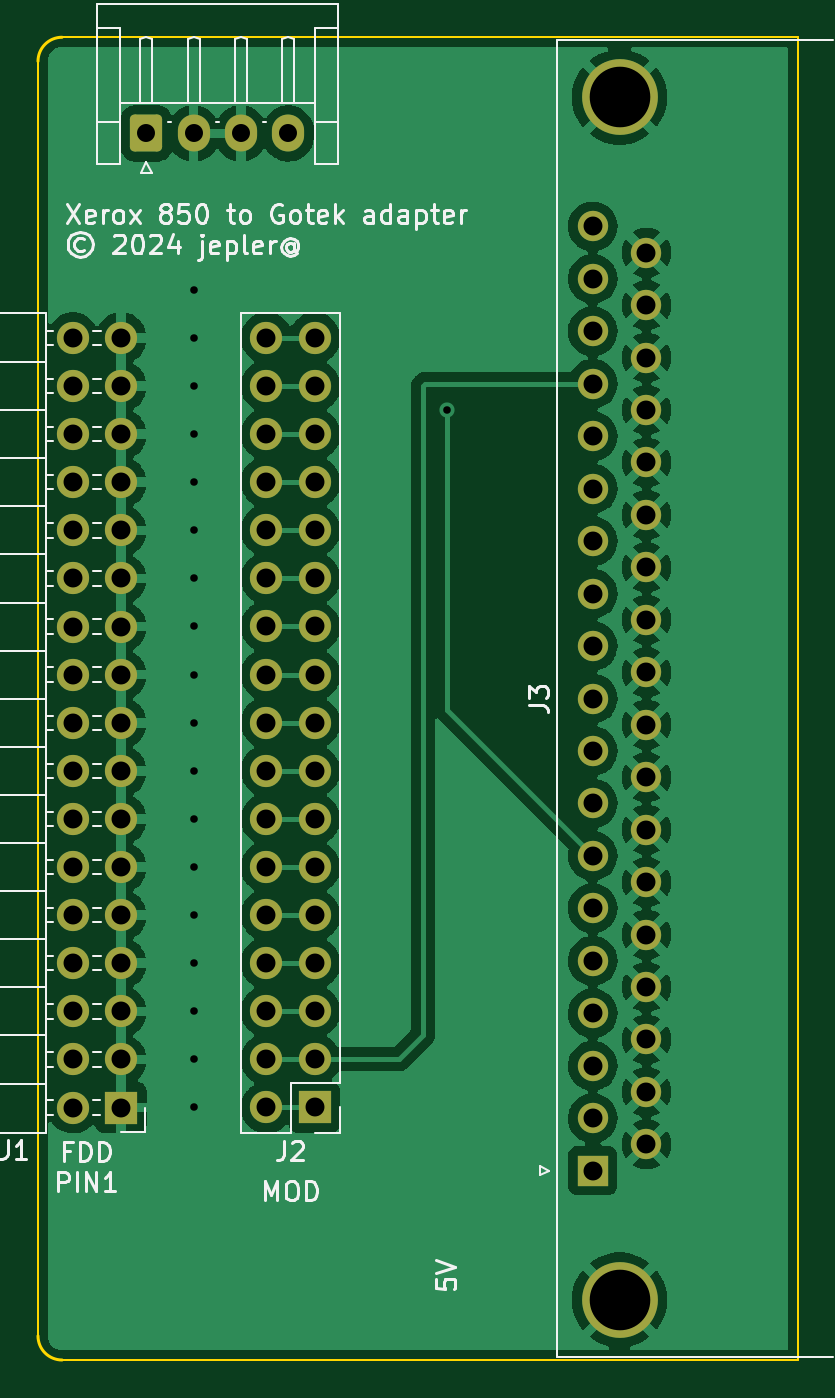
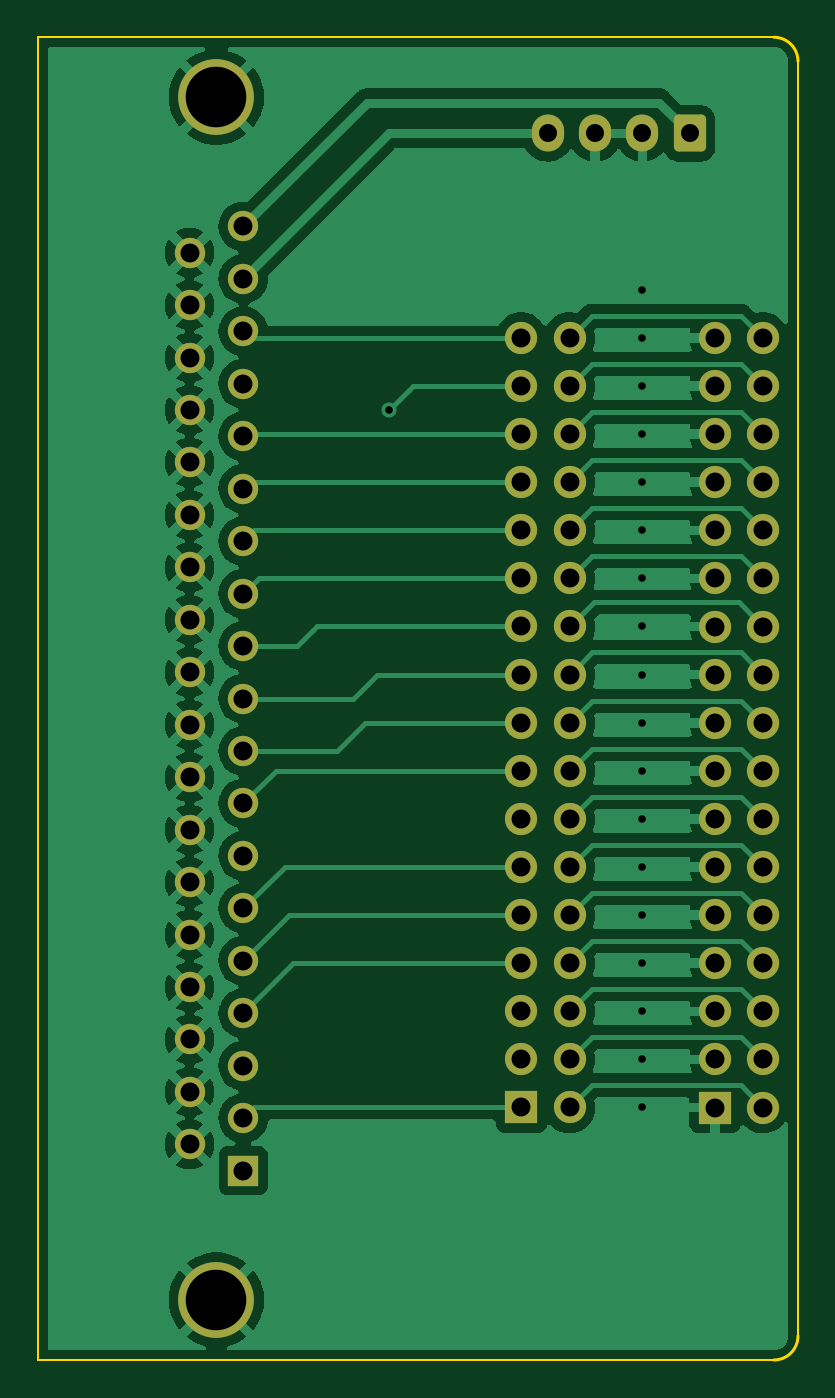
Circuit board: 10 layer files. Board 40.1 x 69.8 mm.
- bottom_copper: xerox-floppy-34-B_Cu.gbl (139762 bytes)
- bottom_mask: xerox-floppy-34-B_Mask.gbs (4203 bytes)
- paste: xerox-floppy-34-B_Paste.gbp (510 bytes)
- bottom_silk: xerox-floppy-34-B_Silkscreen.gbo (4206 bytes)
- outline: xerox-floppy-34-Edge_Cuts.gm1 (968 bytes)
- top_copper: xerox-floppy-34-F_Cu.gtl (168630 bytes)
- top_mask: xerox-floppy-34-F_Mask.gts (4203 bytes)
- paste: xerox-floppy-34-F_Paste.gtp (510 bytes)
- top_silk: xerox-floppy-34-F_Silkscreen.gto (30352 bytes)
- drill: xerox-floppy-34.drl (2645 bytes)

=== bottom_copper: xerox-floppy-34-B_Cu.gbl (139762 bytes, source omitted) ===
=== bottom_mask: xerox-floppy-34-B_Mask.gbs ===
G04 #@! TF.GenerationSoftware,KiCad,Pcbnew,6.0.11+dfsg-1*
G04 #@! TF.CreationDate,2024-03-29T12:08:17-05:00*
G04 #@! TF.ProjectId,xerox-floppy-34,7865726f-782d-4666-9c6f-7070792d3334,rev?*
G04 #@! TF.SameCoordinates,Original*
G04 #@! TF.FileFunction,Soldermask,Bot*
G04 #@! TF.FilePolarity,Negative*
%FSLAX46Y46*%
G04 Gerber Fmt 4.6, Leading zero omitted, Abs format (unit mm)*
G04 Created by KiCad (PCBNEW 6.0.11+dfsg-1) date 2024-03-29 12:08:17*
%MOMM*%
%LPD*%
G01*
G04 APERTURE LIST*
G04 Aperture macros list*
%AMRoundRect*
0 Rectangle with rounded corners*
0 $1 Rounding radius*
0 $2 $3 $4 $5 $6 $7 $8 $9 X,Y pos of 4 corners*
0 Add a 4 corners polygon primitive as box body*
4,1,4,$2,$3,$4,$5,$6,$7,$8,$9,$2,$3,0*
0 Add four circle primitives for the rounded corners*
1,1,$1+$1,$2,$3*
1,1,$1+$1,$4,$5*
1,1,$1+$1,$6,$7*
1,1,$1+$1,$8,$9*
0 Add four rect primitives between the rounded corners*
20,1,$1+$1,$2,$3,$4,$5,0*
20,1,$1+$1,$4,$5,$6,$7,0*
20,1,$1+$1,$6,$7,$8,$9,0*
20,1,$1+$1,$8,$9,$2,$3,0*%
G04 Aperture macros list end*
%ADD10C,1.600000*%
%ADD11R,1.600000X1.600000*%
%ADD12C,4.000000*%
%ADD13RoundRect,0.250000X-0.600000X-0.725000X0.600000X-0.725000X0.600000X0.725000X-0.600000X0.725000X0*%
%ADD14O,1.700000X1.950000*%
%ADD15R,1.700000X1.700000*%
%ADD16O,1.700000X1.700000*%
G04 APERTURE END LIST*
D10*
X131189669Y-82495000D03*
X131189669Y-85265000D03*
X131189669Y-88035000D03*
X131189669Y-90805000D03*
X131189669Y-93575000D03*
X131189669Y-96345000D03*
X131189669Y-99115000D03*
X131189669Y-101885000D03*
X131189669Y-104655000D03*
X131189669Y-107425000D03*
X131189669Y-110195000D03*
X131189669Y-112965000D03*
X131189669Y-115735000D03*
X131189669Y-118505000D03*
X131189669Y-121275000D03*
X131189669Y-124045000D03*
X131189669Y-126815000D03*
X131189669Y-129585000D03*
X128349669Y-81110000D03*
X128349669Y-83880000D03*
X128349669Y-86650000D03*
X128349669Y-89420000D03*
X128349669Y-92190000D03*
X128349669Y-94960000D03*
X128349669Y-97730000D03*
X128349669Y-100500000D03*
X128349669Y-103270000D03*
X128349669Y-106040000D03*
X128349669Y-108810000D03*
X128349669Y-111580000D03*
X128349669Y-114350000D03*
X128349669Y-117120000D03*
X128349669Y-119890000D03*
X128349669Y-122660000D03*
X128349669Y-125430000D03*
X128349669Y-128200000D03*
D11*
X128349669Y-130970000D03*
D12*
X129769669Y-137790000D03*
X129769669Y-74290000D03*
D13*
X104775000Y-76200000D03*
D14*
X107275000Y-76200000D03*
X109775000Y-76200000D03*
X112275000Y-76200000D03*
D15*
X113665000Y-127635000D03*
D16*
X111125000Y-127635000D03*
X113665000Y-125095000D03*
X111125000Y-125095000D03*
X113665000Y-122555000D03*
X111125000Y-122555000D03*
X113665000Y-120015000D03*
X111125000Y-120015000D03*
X113665000Y-117475000D03*
X111125000Y-117475000D03*
X113665000Y-114935000D03*
X111125000Y-114935000D03*
X113665000Y-112395000D03*
X111125000Y-112395000D03*
X113665000Y-109855000D03*
X111125000Y-109855000D03*
X113665000Y-107315000D03*
X111125000Y-107315000D03*
X113665000Y-104775000D03*
X111125000Y-104775000D03*
X113665000Y-102235000D03*
X111125000Y-102235000D03*
X113665000Y-99695000D03*
X111125000Y-99695000D03*
X113665000Y-97155000D03*
X111125000Y-97155000D03*
X113665000Y-94615000D03*
X111125000Y-94615000D03*
X113665000Y-92075000D03*
X111125000Y-92075000D03*
X113665000Y-89535000D03*
X111125000Y-89535000D03*
X113665000Y-86995000D03*
X111125000Y-86995000D03*
D15*
X103440000Y-127640000D03*
D16*
X100900000Y-127640000D03*
X103440000Y-125100000D03*
X100900000Y-125100000D03*
X103440000Y-122560000D03*
X100900000Y-122560000D03*
X103440000Y-120020000D03*
X100900000Y-120020000D03*
X103440000Y-117480000D03*
X100900000Y-117480000D03*
X103440000Y-114940000D03*
X100900000Y-114940000D03*
X103440000Y-112400000D03*
X100900000Y-112400000D03*
X103440000Y-109860000D03*
X100900000Y-109860000D03*
X103440000Y-107320000D03*
X100900000Y-107320000D03*
X103440000Y-104780000D03*
X100900000Y-104780000D03*
X103440000Y-102240000D03*
X100900000Y-102240000D03*
X103440000Y-99700000D03*
X100900000Y-99700000D03*
X103440000Y-97160000D03*
X100900000Y-97160000D03*
X103440000Y-94620000D03*
X100900000Y-94620000D03*
X103440000Y-92080000D03*
X100900000Y-92080000D03*
X103440000Y-89540000D03*
X100900000Y-89540000D03*
X103440000Y-87000000D03*
X100900000Y-87000000D03*
M02*

=== paste: xerox-floppy-34-B_Paste.gbp ===
G04 #@! TF.GenerationSoftware,KiCad,Pcbnew,6.0.11+dfsg-1*
G04 #@! TF.CreationDate,2024-03-29T12:08:17-05:00*
G04 #@! TF.ProjectId,xerox-floppy-34,7865726f-782d-4666-9c6f-7070792d3334,rev?*
G04 #@! TF.SameCoordinates,Original*
G04 #@! TF.FileFunction,Paste,Bot*
G04 #@! TF.FilePolarity,Positive*
%FSLAX46Y46*%
G04 Gerber Fmt 4.6, Leading zero omitted, Abs format (unit mm)*
G04 Created by KiCad (PCBNEW 6.0.11+dfsg-1) date 2024-03-29 12:08:17*
%MOMM*%
%LPD*%
G01*
G04 APERTURE LIST*
G04 APERTURE END LIST*
M02*

=== bottom_silk: xerox-floppy-34-B_Silkscreen.gbo ===
G04 #@! TF.GenerationSoftware,KiCad,Pcbnew,6.0.11+dfsg-1*
G04 #@! TF.CreationDate,2024-03-29T12:08:17-05:00*
G04 #@! TF.ProjectId,xerox-floppy-34,7865726f-782d-4666-9c6f-7070792d3334,rev?*
G04 #@! TF.SameCoordinates,Original*
G04 #@! TF.FileFunction,Legend,Bot*
G04 #@! TF.FilePolarity,Positive*
%FSLAX46Y46*%
G04 Gerber Fmt 4.6, Leading zero omitted, Abs format (unit mm)*
G04 Created by KiCad (PCBNEW 6.0.11+dfsg-1) date 2024-03-29 12:08:17*
%MOMM*%
%LPD*%
G01*
G04 APERTURE LIST*
G04 Aperture macros list*
%AMRoundRect*
0 Rectangle with rounded corners*
0 $1 Rounding radius*
0 $2 $3 $4 $5 $6 $7 $8 $9 X,Y pos of 4 corners*
0 Add a 4 corners polygon primitive as box body*
4,1,4,$2,$3,$4,$5,$6,$7,$8,$9,$2,$3,0*
0 Add four circle primitives for the rounded corners*
1,1,$1+$1,$2,$3*
1,1,$1+$1,$4,$5*
1,1,$1+$1,$6,$7*
1,1,$1+$1,$8,$9*
0 Add four rect primitives between the rounded corners*
20,1,$1+$1,$2,$3,$4,$5,0*
20,1,$1+$1,$4,$5,$6,$7,0*
20,1,$1+$1,$6,$7,$8,$9,0*
20,1,$1+$1,$8,$9,$2,$3,0*%
G04 Aperture macros list end*
%ADD10C,1.600000*%
%ADD11R,1.600000X1.600000*%
%ADD12C,4.000000*%
%ADD13RoundRect,0.250000X-0.600000X-0.725000X0.600000X-0.725000X0.600000X0.725000X-0.600000X0.725000X0*%
%ADD14O,1.700000X1.950000*%
%ADD15R,1.700000X1.700000*%
%ADD16O,1.700000X1.700000*%
G04 APERTURE END LIST*
%LPC*%
D10*
X131189669Y-82495000D03*
X131189669Y-85265000D03*
X131189669Y-88035000D03*
X131189669Y-90805000D03*
X131189669Y-93575000D03*
X131189669Y-96345000D03*
X131189669Y-99115000D03*
X131189669Y-101885000D03*
X131189669Y-104655000D03*
X131189669Y-107425000D03*
X131189669Y-110195000D03*
X131189669Y-112965000D03*
X131189669Y-115735000D03*
X131189669Y-118505000D03*
X131189669Y-121275000D03*
X131189669Y-124045000D03*
X131189669Y-126815000D03*
X131189669Y-129585000D03*
X128349669Y-81110000D03*
X128349669Y-83880000D03*
X128349669Y-86650000D03*
X128349669Y-89420000D03*
X128349669Y-92190000D03*
X128349669Y-94960000D03*
X128349669Y-97730000D03*
X128349669Y-100500000D03*
X128349669Y-103270000D03*
X128349669Y-106040000D03*
X128349669Y-108810000D03*
X128349669Y-111580000D03*
X128349669Y-114350000D03*
X128349669Y-117120000D03*
X128349669Y-119890000D03*
X128349669Y-122660000D03*
X128349669Y-125430000D03*
X128349669Y-128200000D03*
D11*
X128349669Y-130970000D03*
D12*
X129769669Y-137790000D03*
X129769669Y-74290000D03*
D13*
X104775000Y-76200000D03*
D14*
X107275000Y-76200000D03*
X109775000Y-76200000D03*
X112275000Y-76200000D03*
D15*
X113665000Y-127635000D03*
D16*
X111125000Y-127635000D03*
X113665000Y-125095000D03*
X111125000Y-125095000D03*
X113665000Y-122555000D03*
X111125000Y-122555000D03*
X113665000Y-120015000D03*
X111125000Y-120015000D03*
X113665000Y-117475000D03*
X111125000Y-117475000D03*
X113665000Y-114935000D03*
X111125000Y-114935000D03*
X113665000Y-112395000D03*
X111125000Y-112395000D03*
X113665000Y-109855000D03*
X111125000Y-109855000D03*
X113665000Y-107315000D03*
X111125000Y-107315000D03*
X113665000Y-104775000D03*
X111125000Y-104775000D03*
X113665000Y-102235000D03*
X111125000Y-102235000D03*
X113665000Y-99695000D03*
X111125000Y-99695000D03*
X113665000Y-97155000D03*
X111125000Y-97155000D03*
X113665000Y-94615000D03*
X111125000Y-94615000D03*
X113665000Y-92075000D03*
X111125000Y-92075000D03*
X113665000Y-89535000D03*
X111125000Y-89535000D03*
X113665000Y-86995000D03*
X111125000Y-86995000D03*
D15*
X103440000Y-127640000D03*
D16*
X100900000Y-127640000D03*
X103440000Y-125100000D03*
X100900000Y-125100000D03*
X103440000Y-122560000D03*
X100900000Y-122560000D03*
X103440000Y-120020000D03*
X100900000Y-120020000D03*
X103440000Y-117480000D03*
X100900000Y-117480000D03*
X103440000Y-114940000D03*
X100900000Y-114940000D03*
X103440000Y-112400000D03*
X100900000Y-112400000D03*
X103440000Y-109860000D03*
X100900000Y-109860000D03*
X103440000Y-107320000D03*
X100900000Y-107320000D03*
X103440000Y-104780000D03*
X100900000Y-104780000D03*
X103440000Y-102240000D03*
X100900000Y-102240000D03*
X103440000Y-99700000D03*
X100900000Y-99700000D03*
X103440000Y-97160000D03*
X100900000Y-97160000D03*
X103440000Y-94620000D03*
X100900000Y-94620000D03*
X103440000Y-92080000D03*
X100900000Y-92080000D03*
X103440000Y-89540000D03*
X100900000Y-89540000D03*
X103440000Y-87000000D03*
X100900000Y-87000000D03*
M02*

=== outline: xerox-floppy-34-Edge_Cuts.gm1 ===
G04 #@! TF.GenerationSoftware,KiCad,Pcbnew,6.0.11+dfsg-1*
G04 #@! TF.CreationDate,2024-03-29T12:08:17-05:00*
G04 #@! TF.ProjectId,xerox-floppy-34,7865726f-782d-4666-9c6f-7070792d3334,rev?*
G04 #@! TF.SameCoordinates,Original*
G04 #@! TF.FileFunction,Profile,NP*
%FSLAX46Y46*%
G04 Gerber Fmt 4.6, Leading zero omitted, Abs format (unit mm)*
G04 Created by KiCad (PCBNEW 6.0.11+dfsg-1) date 2024-03-29 12:08:17*
%MOMM*%
%LPD*%
G01*
G04 APERTURE LIST*
G04 #@! TA.AperFunction,Profile*
%ADD10C,0.150000*%
G04 #@! TD*
G04 #@! TA.AperFunction,Profile*
%ADD11C,0.100000*%
G04 #@! TD*
G04 APERTURE END LIST*
D10*
X100330000Y-71120000D02*
G75*
G03*
X99060000Y-72390000I0J-1270000D01*
G01*
X99060000Y-139700000D02*
G75*
G03*
X100330000Y-140970000I1270000J0D01*
G01*
D11*
X100330000Y-71120000D02*
X139192000Y-71120000D01*
X99060000Y-139700000D02*
X99060000Y-72390000D01*
X139192000Y-140970000D02*
X100330000Y-140970000D01*
X139192000Y-71120000D02*
X139192000Y-140970000D01*
M02*

=== top_copper: xerox-floppy-34-F_Cu.gtl (168630 bytes, source omitted) ===
=== top_mask: xerox-floppy-34-F_Mask.gts ===
G04 #@! TF.GenerationSoftware,KiCad,Pcbnew,6.0.11+dfsg-1*
G04 #@! TF.CreationDate,2024-03-29T12:08:17-05:00*
G04 #@! TF.ProjectId,xerox-floppy-34,7865726f-782d-4666-9c6f-7070792d3334,rev?*
G04 #@! TF.SameCoordinates,Original*
G04 #@! TF.FileFunction,Soldermask,Top*
G04 #@! TF.FilePolarity,Negative*
%FSLAX46Y46*%
G04 Gerber Fmt 4.6, Leading zero omitted, Abs format (unit mm)*
G04 Created by KiCad (PCBNEW 6.0.11+dfsg-1) date 2024-03-29 12:08:17*
%MOMM*%
%LPD*%
G01*
G04 APERTURE LIST*
G04 Aperture macros list*
%AMRoundRect*
0 Rectangle with rounded corners*
0 $1 Rounding radius*
0 $2 $3 $4 $5 $6 $7 $8 $9 X,Y pos of 4 corners*
0 Add a 4 corners polygon primitive as box body*
4,1,4,$2,$3,$4,$5,$6,$7,$8,$9,$2,$3,0*
0 Add four circle primitives for the rounded corners*
1,1,$1+$1,$2,$3*
1,1,$1+$1,$4,$5*
1,1,$1+$1,$6,$7*
1,1,$1+$1,$8,$9*
0 Add four rect primitives between the rounded corners*
20,1,$1+$1,$2,$3,$4,$5,0*
20,1,$1+$1,$4,$5,$6,$7,0*
20,1,$1+$1,$6,$7,$8,$9,0*
20,1,$1+$1,$8,$9,$2,$3,0*%
G04 Aperture macros list end*
%ADD10C,1.600000*%
%ADD11R,1.600000X1.600000*%
%ADD12C,4.000000*%
%ADD13RoundRect,0.250000X-0.600000X-0.725000X0.600000X-0.725000X0.600000X0.725000X-0.600000X0.725000X0*%
%ADD14O,1.700000X1.950000*%
%ADD15R,1.700000X1.700000*%
%ADD16O,1.700000X1.700000*%
G04 APERTURE END LIST*
D10*
X131189669Y-82495000D03*
X131189669Y-85265000D03*
X131189669Y-88035000D03*
X131189669Y-90805000D03*
X131189669Y-93575000D03*
X131189669Y-96345000D03*
X131189669Y-99115000D03*
X131189669Y-101885000D03*
X131189669Y-104655000D03*
X131189669Y-107425000D03*
X131189669Y-110195000D03*
X131189669Y-112965000D03*
X131189669Y-115735000D03*
X131189669Y-118505000D03*
X131189669Y-121275000D03*
X131189669Y-124045000D03*
X131189669Y-126815000D03*
X131189669Y-129585000D03*
X128349669Y-81110000D03*
X128349669Y-83880000D03*
X128349669Y-86650000D03*
X128349669Y-89420000D03*
X128349669Y-92190000D03*
X128349669Y-94960000D03*
X128349669Y-97730000D03*
X128349669Y-100500000D03*
X128349669Y-103270000D03*
X128349669Y-106040000D03*
X128349669Y-108810000D03*
X128349669Y-111580000D03*
X128349669Y-114350000D03*
X128349669Y-117120000D03*
X128349669Y-119890000D03*
X128349669Y-122660000D03*
X128349669Y-125430000D03*
X128349669Y-128200000D03*
D11*
X128349669Y-130970000D03*
D12*
X129769669Y-137790000D03*
X129769669Y-74290000D03*
D13*
X104775000Y-76200000D03*
D14*
X107275000Y-76200000D03*
X109775000Y-76200000D03*
X112275000Y-76200000D03*
D15*
X113665000Y-127635000D03*
D16*
X111125000Y-127635000D03*
X113665000Y-125095000D03*
X111125000Y-125095000D03*
X113665000Y-122555000D03*
X111125000Y-122555000D03*
X113665000Y-120015000D03*
X111125000Y-120015000D03*
X113665000Y-117475000D03*
X111125000Y-117475000D03*
X113665000Y-114935000D03*
X111125000Y-114935000D03*
X113665000Y-112395000D03*
X111125000Y-112395000D03*
X113665000Y-109855000D03*
X111125000Y-109855000D03*
X113665000Y-107315000D03*
X111125000Y-107315000D03*
X113665000Y-104775000D03*
X111125000Y-104775000D03*
X113665000Y-102235000D03*
X111125000Y-102235000D03*
X113665000Y-99695000D03*
X111125000Y-99695000D03*
X113665000Y-97155000D03*
X111125000Y-97155000D03*
X113665000Y-94615000D03*
X111125000Y-94615000D03*
X113665000Y-92075000D03*
X111125000Y-92075000D03*
X113665000Y-89535000D03*
X111125000Y-89535000D03*
X113665000Y-86995000D03*
X111125000Y-86995000D03*
D15*
X103440000Y-127640000D03*
D16*
X100900000Y-127640000D03*
X103440000Y-125100000D03*
X100900000Y-125100000D03*
X103440000Y-122560000D03*
X100900000Y-122560000D03*
X103440000Y-120020000D03*
X100900000Y-120020000D03*
X103440000Y-117480000D03*
X100900000Y-117480000D03*
X103440000Y-114940000D03*
X100900000Y-114940000D03*
X103440000Y-112400000D03*
X100900000Y-112400000D03*
X103440000Y-109860000D03*
X100900000Y-109860000D03*
X103440000Y-107320000D03*
X100900000Y-107320000D03*
X103440000Y-104780000D03*
X100900000Y-104780000D03*
X103440000Y-102240000D03*
X100900000Y-102240000D03*
X103440000Y-99700000D03*
X100900000Y-99700000D03*
X103440000Y-97160000D03*
X100900000Y-97160000D03*
X103440000Y-94620000D03*
X100900000Y-94620000D03*
X103440000Y-92080000D03*
X100900000Y-92080000D03*
X103440000Y-89540000D03*
X100900000Y-89540000D03*
X103440000Y-87000000D03*
X100900000Y-87000000D03*
M02*

=== paste: xerox-floppy-34-F_Paste.gtp ===
G04 #@! TF.GenerationSoftware,KiCad,Pcbnew,6.0.11+dfsg-1*
G04 #@! TF.CreationDate,2024-03-29T12:08:17-05:00*
G04 #@! TF.ProjectId,xerox-floppy-34,7865726f-782d-4666-9c6f-7070792d3334,rev?*
G04 #@! TF.SameCoordinates,Original*
G04 #@! TF.FileFunction,Paste,Top*
G04 #@! TF.FilePolarity,Positive*
%FSLAX46Y46*%
G04 Gerber Fmt 4.6, Leading zero omitted, Abs format (unit mm)*
G04 Created by KiCad (PCBNEW 6.0.11+dfsg-1) date 2024-03-29 12:08:17*
%MOMM*%
%LPD*%
G01*
G04 APERTURE LIST*
G04 APERTURE END LIST*
M02*

=== top_silk: xerox-floppy-34-F_Silkscreen.gto (30352 bytes, source omitted) ===
=== drill: xerox-floppy-34.drl ===
M48
; DRILL file {KiCad 6.0.11+dfsg-1} date Fri Mar 29 12:08:10 2024
; FORMAT={-:-/ absolute / metric / decimal}
; #@! TF.CreationDate,2024-03-29T12:08:10-05:00
; #@! TF.GenerationSoftware,Kicad,Pcbnew,6.0.11+dfsg-1
; #@! TF.FileFunction,MixedPlating,1,2
FMAT,2
METRIC
; #@! TA.AperFunction,Plated,PTH,ViaDrill
T1C0.400
; #@! TA.AperFunction,Plated,PTH,ComponentDrill
T2C0.950
; #@! TA.AperFunction,Plated,PTH,ComponentDrill
T3C1.000
; #@! TA.AperFunction,Plated,PTH,ComponentDrill
T4C3.200
%
G90
G05
T1
X107.315Y-84.455
X107.315Y-86.995
X107.315Y-89.535
X107.315Y-92.075
X107.315Y-94.615
X107.315Y-97.155
X107.315Y-99.695
X107.315Y-102.235
X107.315Y-104.775
X107.315Y-107.315
X107.315Y-109.855
X107.315Y-112.395
X107.315Y-114.935
X107.315Y-117.475
X107.315Y-120.015
X107.315Y-122.555
X107.315Y-125.095
X107.315Y-127.635
X120.65Y-90.805
T2
X104.775Y-76.2
X107.275Y-76.2
X109.775Y-76.2
X112.275Y-76.2
T3
X100.9Y-87.0
X100.9Y-89.54
X100.9Y-92.08
X100.9Y-94.62
X100.9Y-97.16
X100.9Y-99.7
X100.9Y-102.24
X100.9Y-104.78
X100.9Y-107.32
X100.9Y-109.86
X100.9Y-112.4
X100.9Y-114.94
X100.9Y-117.48
X100.9Y-120.02
X100.9Y-122.56
X100.9Y-125.1
X100.9Y-127.64
X103.44Y-87.0
X103.44Y-89.54
X103.44Y-92.08
X103.44Y-94.62
X103.44Y-97.16
X103.44Y-99.7
X103.44Y-102.24
X103.44Y-104.78
X103.44Y-107.32
X103.44Y-109.86
X103.44Y-112.4
X103.44Y-114.94
X103.44Y-117.48
X103.44Y-120.02
X103.44Y-122.56
X103.44Y-125.1
X103.44Y-127.64
X111.125Y-86.995
X111.125Y-89.535
X111.125Y-92.075
X111.125Y-94.615
X111.125Y-97.155
X111.125Y-99.695
X111.125Y-102.235
X111.125Y-104.775
X111.125Y-107.315
X111.125Y-109.855
X111.125Y-112.395
X111.125Y-114.935
X111.125Y-117.475
X111.125Y-120.015
X111.125Y-122.555
X111.125Y-125.095
X111.125Y-127.635
X113.665Y-86.995
X113.665Y-89.535
X113.665Y-92.075
X113.665Y-94.615
X113.665Y-97.155
X113.665Y-99.695
X113.665Y-102.235
X113.665Y-104.775
X113.665Y-107.315
X113.665Y-109.855
X113.665Y-112.395
X113.665Y-114.935
X113.665Y-117.475
X113.665Y-120.015
X113.665Y-122.555
X113.665Y-125.095
X113.665Y-127.635
X128.35Y-81.11
X128.35Y-83.88
X128.35Y-86.65
X128.35Y-89.42
X128.35Y-92.19
X128.35Y-94.96
X128.35Y-97.73
X128.35Y-100.5
X128.35Y-103.27
X128.35Y-106.04
X128.35Y-108.81
X128.35Y-111.58
X128.35Y-114.35
X128.35Y-117.12
X128.35Y-119.89
X128.35Y-122.66
X128.35Y-125.43
X128.35Y-128.2
X128.35Y-130.97
X131.19Y-82.495
X131.19Y-85.265
X131.19Y-88.035
X131.19Y-90.805
X131.19Y-93.575
X131.19Y-96.345
X131.19Y-99.115
X131.19Y-101.885
X131.19Y-104.655
X131.19Y-107.425
X131.19Y-110.195
X131.19Y-112.965
X131.19Y-115.735
X131.19Y-118.505
X131.19Y-121.275
X131.19Y-124.045
X131.19Y-126.815
X131.19Y-129.585
T4
X129.77Y-74.29
X129.77Y-137.79
T0
M30

